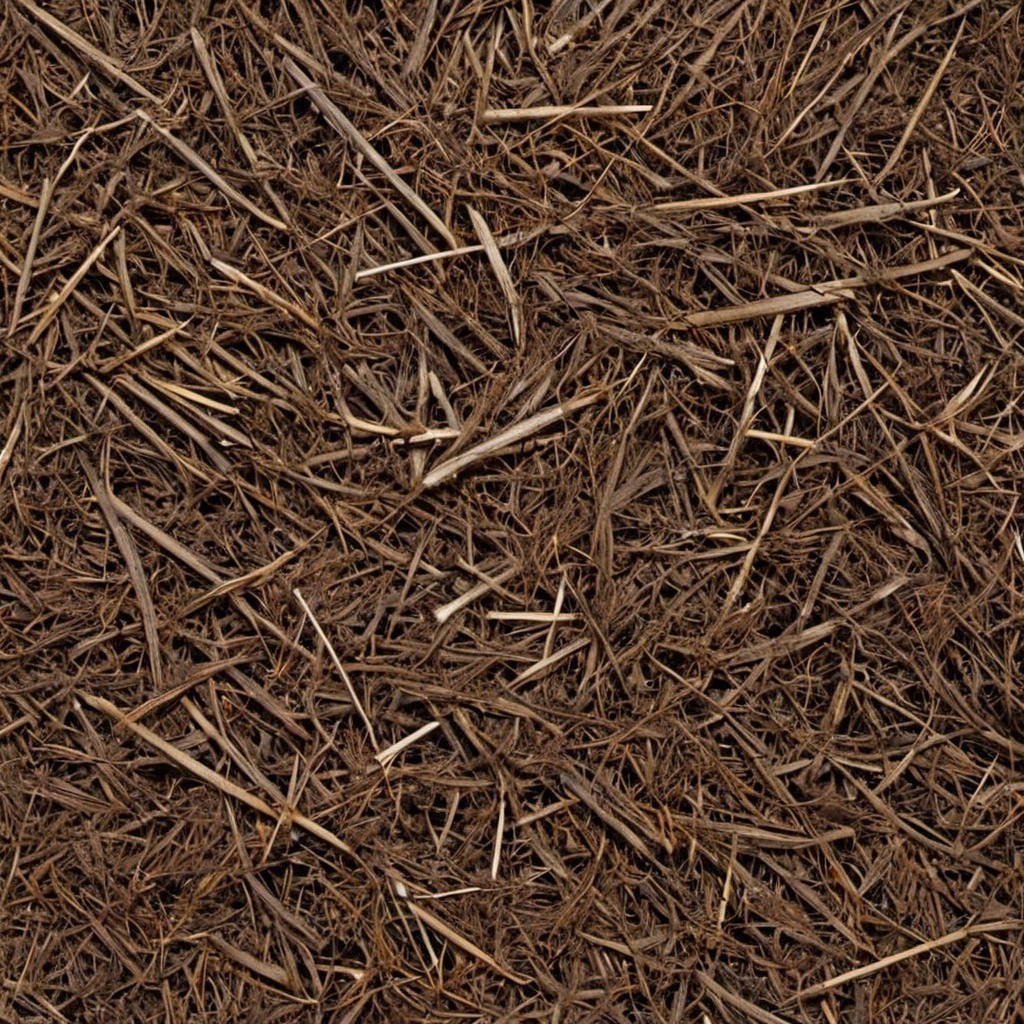
Generation parameters embedded in this image by AUTOMATIC1111 Stable Diffusion web UI or a fork of it (Forge, ...) (PNG 'parameters' text chunk):
dead cypress needles, photo, photo realistic, texture
Negative prompt: painting, illustration, watermark
Steps: 20, Sampler: DPM++ 2M SDE, Schedule type: Karras, CFG scale: 2.9, Seed: 237144649, Size: 1024x1024, Model hash: 9a057fe5f3, Model: suzannesXLMix_v80, Version: f2.0.1v1.10.1-previous-659-gc055f2d4, Module 1: t5_xxl_ablit_v2